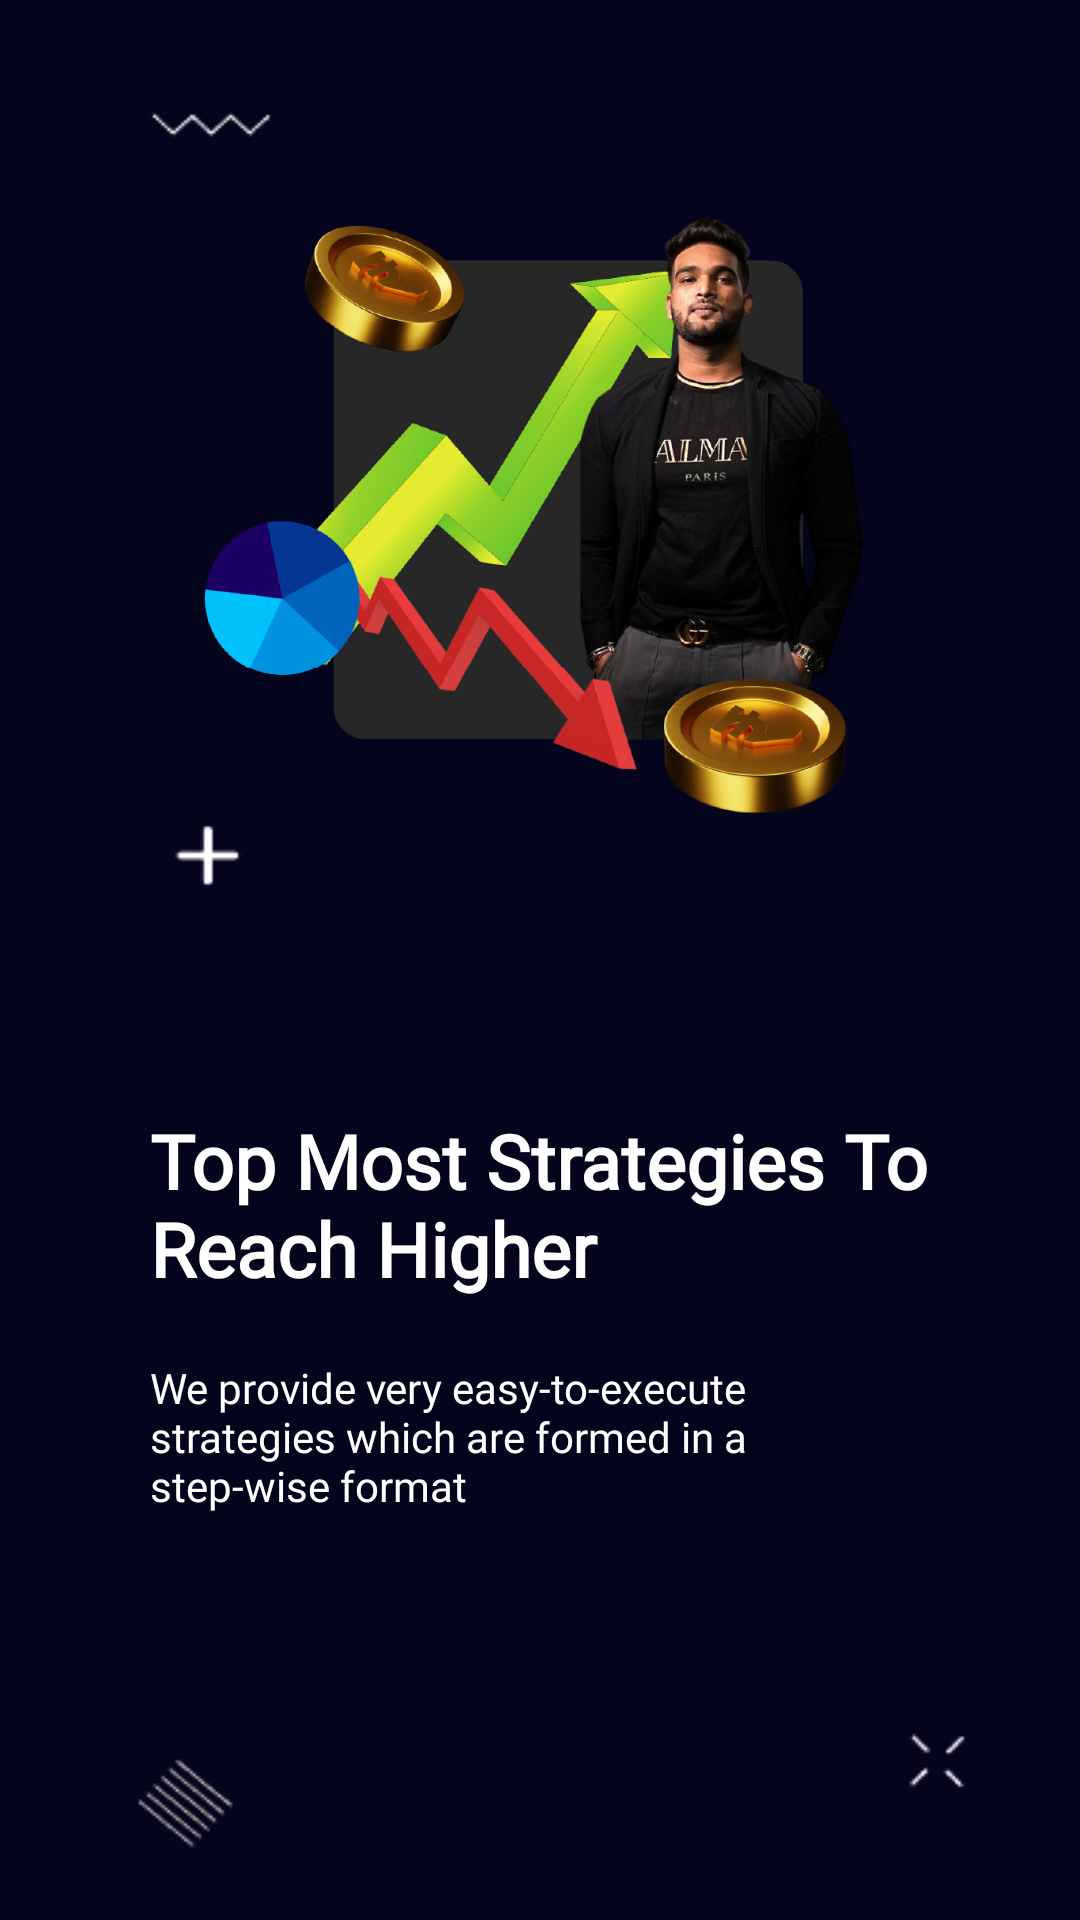

This screen was rendered from an Android layout file. Write that file and the resources it references.
<!-- AndroidManifest.xml: application theme Theme.CricketLiveNZ -->
<!-- res/layout/welcome_slide2.xml -->
<?xml version="1.0" encoding="utf-8"?>
<RelativeLayout xmlns:android="http://schemas.android.com/apk/res/android"
    xmlns:app="http://schemas.android.com/apk/res-auto"
    xmlns:tools="http://schemas.android.com/tools"
    android:layout_width="match_parent"
    android:layout_height="match_parent"
    android:background="@drawable/bg_gradient"
    android:orientation="vertical">

    <LinearLayout
        android:layout_width="match_parent"
        android:layout_height="match_parent"
        android:layout_marginHorizontal="@dimen/_20ssp"
        android:background="@drawable/asset_5"
        android:orientation="vertical">

        <ImageView
            android:layout_width="wrap_content"
            android:layout_height="@dimen/_230ssp"
            android:layout_gravity="center"
            android:layout_marginVertical="@dimen/_50ssp"
            android:src="@drawable/asset_8" />

        <LinearLayout
            android:id="@+id/text_layout"
            android:layout_width="match_parent"
            android:layout_height="wrap_content"
            android:layout_marginHorizontal="@dimen/_30ssp"
            android:layout_marginVertical="@dimen/_40ssp"
            android:orientation="vertical">

            <TextView
                android:layout_width="match_parent"
                android:layout_height="wrap_content"
                android:fontFamily="@font/inter_bold"
                android:text="@string/top_most_strategies_to_reach_higher"
                android:textAlignment="textStart"
                android:textColor="@color/white"
                android:textSize="@dimen/_25ssp"
                android:textStyle="bold" />

            <TextView
                android:layout_width="match_parent"
                android:layout_height="wrap_content"
                android:layout_marginVertical="@dimen/_20ssp"
                android:fontFamily="@font/inter_regular"
                android:text="@string/we_provide_very_easy_to_execute_strategies_which_are_formed_in_a_step_wise_format"
                android:textAlignment="textStart"
                android:textColor="@color/white"
                android:textSize="@dimen/_14ssp"
                android:textStyle="normal" />

        </LinearLayout>
    </LinearLayout>
</RelativeLayout>
<!-- resources referenced by this layout -->
<resources>
  <color name="white">#FFFFFFFF</color>
  <dimen name="_14ssp">14sp</dimen>
  <dimen name="_20ssp">20sp</dimen>
  <dimen name="_230ssp">230sp</dimen>
  <dimen name="_25ssp">25sp</dimen>
  <dimen name="_30ssp">30sp</dimen>
  <dimen name="_40ssp">40sp</dimen>
  <dimen name="_50ssp">50sp</dimen>
  <!-- drawable asset_5: png bitmap (drawable-hdpi, 12348 bytes) -->
  <!-- drawable asset_8: png bitmap (drawable-xxhdpi, 454241 bytes) -->
  <!-- drawable bg_gradient (drawable) -->
  <?xml version="1.0" encoding="utf-8"?>
  <shape xmlns:android="http://schemas.android.com/apk/res/android"
      android:shape="rectangle">
      <solid android:color="@color/main_primary_28223b" />
  
      
      
      
      
      
      
      
      
      
      
  </shape>
  <string name="top_most_strategies_to_reach_higher">Top Most Strategies To Reach Higher</string>
  <string name="we_provide_very_easy_to_execute_strategies_which_are_formed_in_a_step_wise_format">We provide very easy-to-execute strategies which are formed in a step-wise format</string>
  <style name="Theme.CricketLiveNZ" parent="Theme.MaterialComponents.DayNight.NoActionBar">
          
          
          <item name="colorPrimary">@color/main_primary_28223b</item>
          <item name="colorPrimaryVariant">@color/bottom_dark_black_1e1818</item>
          <item name="colorOnPrimary">@color/white</item>
          
          <item name="colorSecondary">@color/teal_200</item>
          <item name="colorSecondaryVariant">@color/teal_700</item>
          <item name="colorOnSecondary">@color/black</item>
  
          <item name="android:statusBarColor" tools:targetApi="l">?attr/colorPrimaryVariant</item>
          <item name="popupMenuStyle">@style/PopupMenu.Example</item>
          
          
          
          
          
          
          
      </style>
  <color name="main_primary_28223b">#04041D</color>
  <color name="bottom_dark_black_1e1818">#1E1818</color>
  <color name="teal_200">#FF03DAC5</color>
  <color name="teal_700">#FF018786</color>
  <color name="black">#FF000000</color>
  <style name="PopupMenu.Example" parent="@style/Widget.AppCompat.PopupMenu">
          <item name="android:popupBackground">@drawable/help_support_drawable</item>
      </style>
  <!-- drawable help_support_drawable (drawable) -->
  <?xml version="1.0" encoding="utf-8"?>
  <shape xmlns:android="http://schemas.android.com/apk/res/android"
      android:shape="rectangle">
      
      
      <corners android:radius="@dimen/_10ssp" />
      <gradient
          android:startColor="@color/main_light_black_222223"
          android:endColor="@color/main_purple_4f337a"
          android:centerColor="@color/main_primary_28223b"
          android:type="linear"/>
  
  
  
  
      
      
      
      
      
      
  </shape>
      
      
      
      
      
      
      
  <dimen name="_10ssp">10sp</dimen>
  <color name="main_light_black_222223">#222223</color>
  <color name="main_purple_4f337a">#4F337A</color>
</resources>
